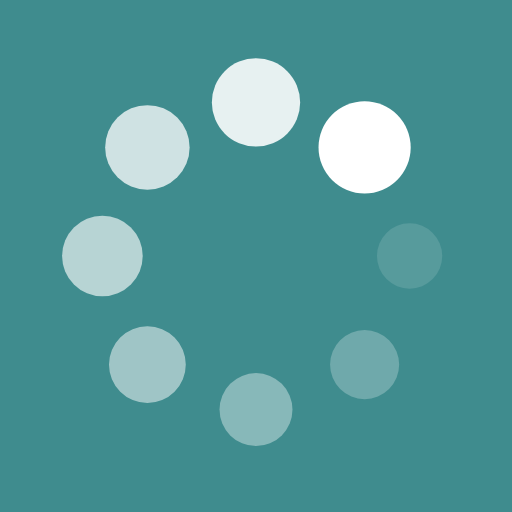
t = 0.00 s
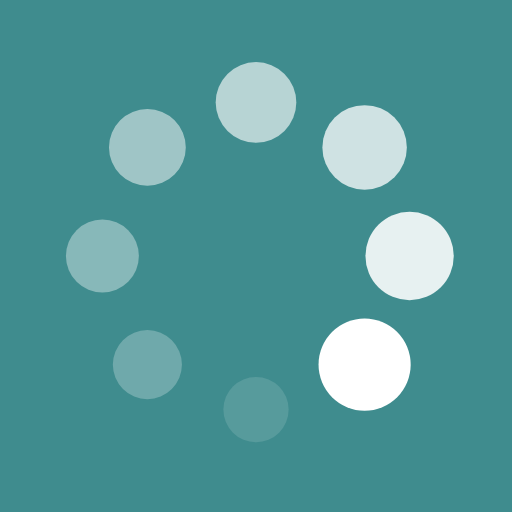
t = 0.25 s
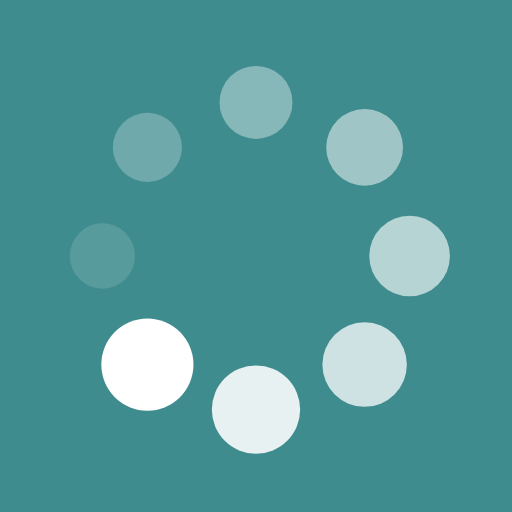
t = 0.50 s
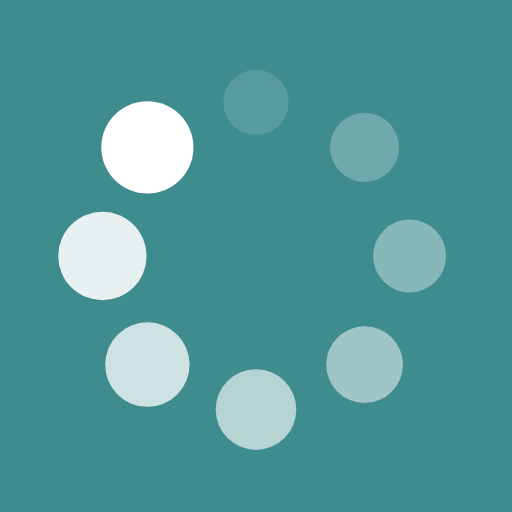
t = 0.75 s

The animated SVG that drew these frames (rendered in a browser with its animation timeline set to each time). Animation: 16 SMIL elements (animate=8,animateTransform=8); one cycle of 1.00 s, repeats indefinitely.

<svg xmlns="http://www.w3.org/2000/svg" viewBox="0 0 100 100" preserveAspectRatio="xMidYMid" width="200" height="200" style="shape-rendering: auto; display: block; background: rgb(63, 140, 142);" xmlns:xlink="http://www.w3.org/1999/xlink"><g><g transform="translate(80,50)">
<g transform="rotate(0)">
<circle fill-opacity="1" fill="#ffffff" r="6" cy="0" cx="0">
  <animateTransform repeatCount="indefinite" dur="1s" keyTimes="0;1" values="1.5 1.5;1 1" begin="-0.875s" type="scale" attributeName="transform"></animateTransform>
  <animate begin="-0.875s" values="1;0" repeatCount="indefinite" dur="1s" keyTimes="0;1" attributeName="fill-opacity"></animate>
</circle>
</g>
</g><g transform="translate(71.21320343559643,71.21320343559643)">
<g transform="rotate(45)">
<circle fill-opacity="0.875" fill="#ffffff" r="6" cy="0" cx="0">
  <animateTransform repeatCount="indefinite" dur="1s" keyTimes="0;1" values="1.5 1.5;1 1" begin="-0.75s" type="scale" attributeName="transform"></animateTransform>
  <animate begin="-0.75s" values="1;0" repeatCount="indefinite" dur="1s" keyTimes="0;1" attributeName="fill-opacity"></animate>
</circle>
</g>
</g><g transform="translate(50,80)">
<g transform="rotate(90)">
<circle fill-opacity="0.75" fill="#ffffff" r="6" cy="0" cx="0">
  <animateTransform repeatCount="indefinite" dur="1s" keyTimes="0;1" values="1.5 1.5;1 1" begin="-0.625s" type="scale" attributeName="transform"></animateTransform>
  <animate begin="-0.625s" values="1;0" repeatCount="indefinite" dur="1s" keyTimes="0;1" attributeName="fill-opacity"></animate>
</circle>
</g>
</g><g transform="translate(28.786796564403577,71.21320343559643)">
<g transform="rotate(135)">
<circle fill-opacity="0.625" fill="#ffffff" r="6" cy="0" cx="0">
  <animateTransform repeatCount="indefinite" dur="1s" keyTimes="0;1" values="1.5 1.5;1 1" begin="-0.5s" type="scale" attributeName="transform"></animateTransform>
  <animate begin="-0.5s" values="1;0" repeatCount="indefinite" dur="1s" keyTimes="0;1" attributeName="fill-opacity"></animate>
</circle>
</g>
</g><g transform="translate(20,50.00000000000001)">
<g transform="rotate(180)">
<circle fill-opacity="0.5" fill="#ffffff" r="6" cy="0" cx="0">
  <animateTransform repeatCount="indefinite" dur="1s" keyTimes="0;1" values="1.5 1.5;1 1" begin="-0.375s" type="scale" attributeName="transform"></animateTransform>
  <animate begin="-0.375s" values="1;0" repeatCount="indefinite" dur="1s" keyTimes="0;1" attributeName="fill-opacity"></animate>
</circle>
</g>
</g><g transform="translate(28.78679656440357,28.786796564403577)">
<g transform="rotate(225)">
<circle fill-opacity="0.375" fill="#ffffff" r="6" cy="0" cx="0">
  <animateTransform repeatCount="indefinite" dur="1s" keyTimes="0;1" values="1.5 1.5;1 1" begin="-0.25s" type="scale" attributeName="transform"></animateTransform>
  <animate begin="-0.25s" values="1;0" repeatCount="indefinite" dur="1s" keyTimes="0;1" attributeName="fill-opacity"></animate>
</circle>
</g>
</g><g transform="translate(49.99999999999999,20)">
<g transform="rotate(270)">
<circle fill-opacity="0.25" fill="#ffffff" r="6" cy="0" cx="0">
  <animateTransform repeatCount="indefinite" dur="1s" keyTimes="0;1" values="1.5 1.5;1 1" begin="-0.125s" type="scale" attributeName="transform"></animateTransform>
  <animate begin="-0.125s" values="1;0" repeatCount="indefinite" dur="1s" keyTimes="0;1" attributeName="fill-opacity"></animate>
</circle>
</g>
</g><g transform="translate(71.21320343559643,28.78679656440357)">
<g transform="rotate(315)">
<circle fill-opacity="0.125" fill="#ffffff" r="6" cy="0" cx="0">
  <animateTransform repeatCount="indefinite" dur="1s" keyTimes="0;1" values="1.5 1.5;1 1" begin="0s" type="scale" attributeName="transform"></animateTransform>
  <animate begin="0s" values="1;0" repeatCount="indefinite" dur="1s" keyTimes="0;1" attributeName="fill-opacity"></animate>
</circle>
</g>
</g><g></g></g><!-- [ldio] generated by https://loading.io --></svg>
